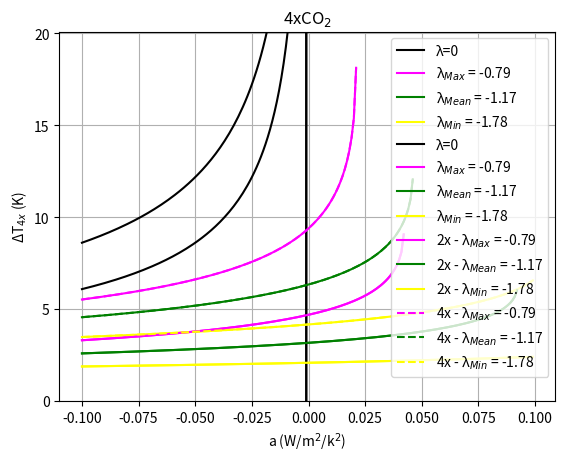

Here is the Python script that generated this plot:
# -*- coding: utf-8 -*-
"""
Created on Fri Nov 21 15:23:56 2025

[redacted]
"""

import numpy as np
import matplotlib.pyplot as plt

#-----------Fixed parameters------------------------
lam_max = -0.79
lam_mean = -1.17
lam_min = -1.78
lam_0 = 0.0000001

F2 = 3.71
F4 = F2*2

cap = 8.36*(10**8)

a = np.arange(-0.1,0.1,0.001)

#---------Function-----------------------

def del_T(lam, a, F):
     A = a
     B = lam
     C = F
     D = (B**2)-(4*A*C)
     D = np.where(D>=0, D, np.nan)
     result_plus = np.where((A < -0.00000001) | (A > 0.00000001), -(B+np.sqrt(D))/(2*A), -F/lam)
     return result_plus


#--------------------------------

del_T_0_2x_plus= del_T(lam_0,a,F2)
del_T_max_2x_plus= del_T(lam_max,a,F2)
del_T_mean_2x_plus= del_T(lam_mean,a,F2)
del_T_min_2x_plus= del_T(lam_min,a,F2)


plt.plot(a,del_T_0_2x_plus, color = 'k', label="λ=0")
plt.plot(a,del_T_max_2x_plus, color = 'magenta', label="λ$_{Max}$ = -0.79")
plt.plot(a,del_T_mean_2x_plus, color = 'green', label="λ$_{Mean}$ = -1.17")
plt.plot(a,del_T_min_2x_plus, color = 'yellow', label="λ$_{Min}$ = -1.78")
plt.legend()
plt.title("2xCO$_2$")
plt.ylabel("ΔT$_{2x}$ (K)")
plt.xlabel("a (W/m$^2$/k$^2$)")
plt.yticks(np.arange(0,11,2))
plt.ylim(0, 10)
plt.grid(True)
plt.show()

del_T_max_4x_plus= del_T(lam_max,a,F4)
del_T_mean_4x_plus= del_T(lam_mean,a,F4)
del_T_min_4x_plus= del_T(lam_min,a,F4)
del_T_0_4x_plus= del_T(lam_0,a,F4)



plt.plot(a,del_T_0_4x_plus, color = 'k', label="λ=0")
plt.plot(a,del_T_max_4x_plus, color = 'magenta', label="λ$_{Max}$ = -0.79")
plt.plot(a,del_T_mean_4x_plus, color = 'green', label="λ$_{Mean}$ = -1.17")
plt.plot(a,del_T_min_4x_plus, color = 'yellow', label="λ$_{Min}$ = -1.78")
plt.legend()
plt.yticks(np.arange(0,21,5))
plt.title("4xCO$_2$")
plt.ylabel("ΔT$_{4x}$ (K)")
plt.xlabel("a (W/m$^2$/k$^2$)")
plt.ylim(0, 20.1)
plt.grid(True)
plt.show()


#plt.plot(a,del_T_0_2x_plus, color = 'k', label="2x - λ=0")
#plt.plot(a,del_T_0_4x_plus, '--',color = 'k', label="4x - λ=0")
plt.plot(a,del_T_max_2x_plus, color = 'magenta', label="2x - λ$_{Max}$ = -0.79")
plt.plot(a,del_T_mean_2x_plus, color = 'green', label="2x - λ$_{Mean}$ = -1.17")
plt.plot(a,del_T_min_2x_plus, color = 'yellow', label="2x - λ$_{Min}$ = -1.78")
plt.plot(a,del_T_max_4x_plus, '--', color = 'magenta', label="4x - λ$_{Max}$ = -0.79")
plt.plot(a,del_T_mean_4x_plus, '--', color = 'green', label="4x - λ$_{Mean}$ = -1.17")
plt.plot(a,del_T_min_4x_plus, '--', color = 'yellow', label="4x - λ$_{Min}$ = -1.78")
plt.legend()
plt.ylabel("ΔT$_{4x}$ (K)")
plt.xlabel("a (W/m$^2$/k$^2$)")
plt.grid(True)
plt.show()